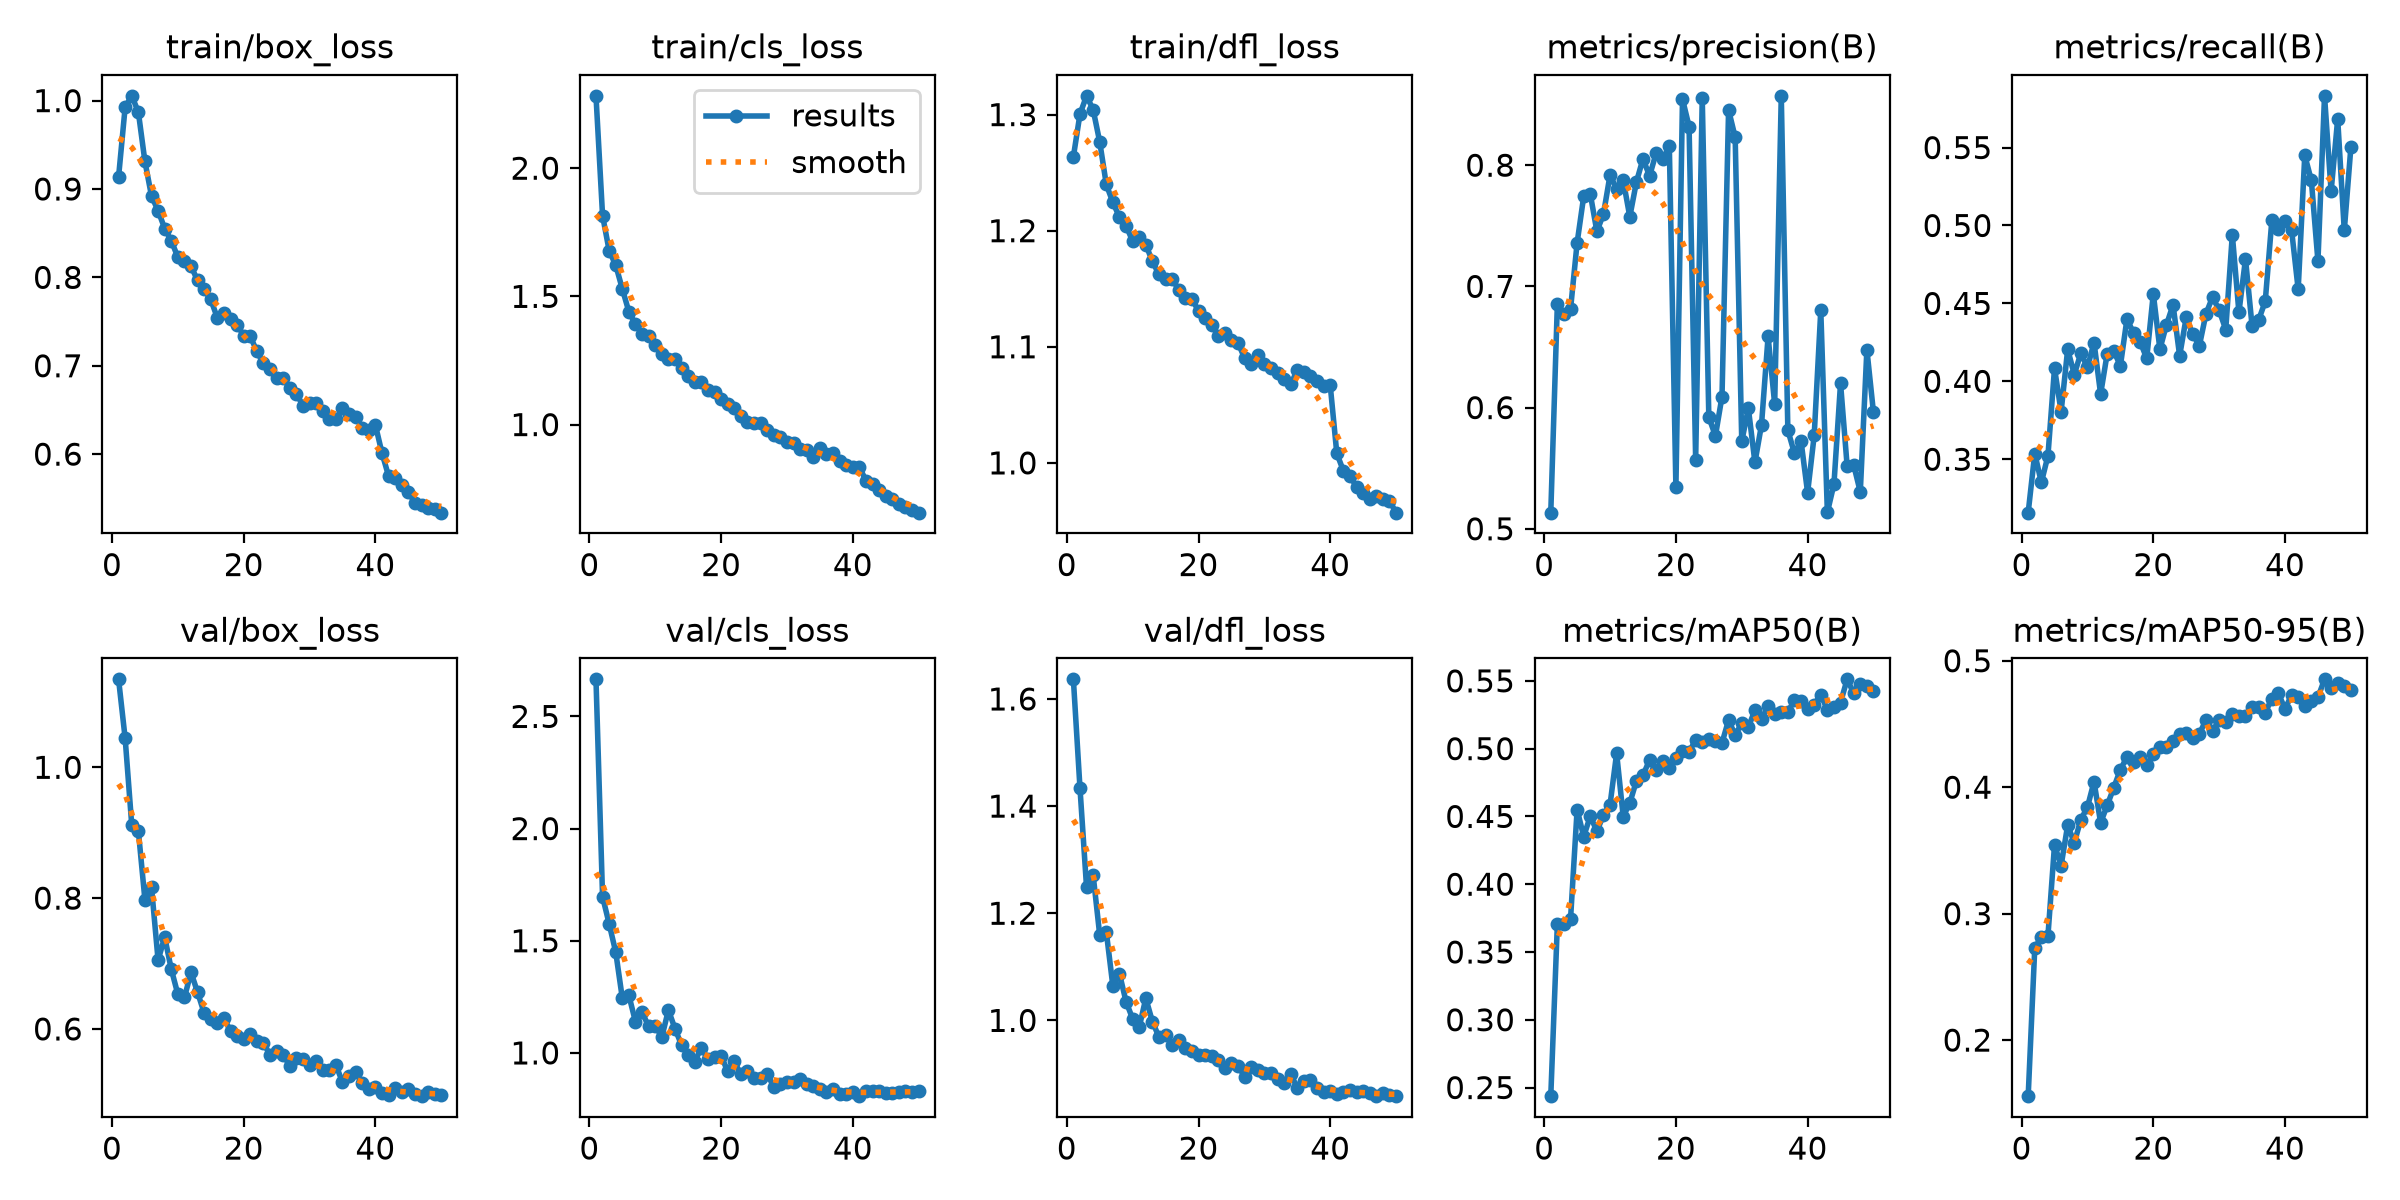

The data file committed next to this chart (first rows):
epoch, time, train/box_loss, train/cls_loss, train/dfl_loss, metrics/precision(B), metrics/recall(B), metrics/mAP50(B), metrics/mAP50-95(B), val/box_loss, val/cls_loss, val/dfl_loss, lr/pg0, lr/pg1, lr/pg2
1, 302.1, 0.9137, 2.282, 1.264, 0.5133, 0.3157, 0.2437, 0.1557, 1.134, 2.665, 1.637, 0.0004161, 0.0004161, 0.0004161
2, 542.2, 0.9927, 1.815, 1.3, 0.6855, 0.3537, 0.3705, 0.2727, 1.044, 1.696, 1.434, 0.0008163, 0.0008163, 0.0008163
3, 781.3, 1.005, 1.678, 1.316, 0.6774, 0.3351, 0.3704, 0.2816, 0.9116, 1.576, 1.249, 0.0012, 0.0012, 0.0012
4, 1026, 0.9871, 1.622, 1.304, 0.6813, 0.3522, 0.3743, 0.2823, 0.9032, 1.449, 1.271, 0.001176, 0.001176, 0.001176
5, 1288, 0.9312, 1.529, 1.277, 0.7359, 0.4084, 0.455, 0.3544, 0.7974, 1.244, 1.159, 0.001151, 0.001151, 0.001151
6, 1528, 0.892, 1.44, 1.24, 0.7742, 0.3805, 0.4352, 0.3379, 0.8167, 1.256, 1.165, 0.001126, 0.001126, 0.001126
7, 1772, 0.8755, 1.391, 1.224, 0.7762, 0.4206, 0.4502, 0.3701, 0.7051, 1.139, 1.064, 0.001102, 0.001102, 0.001102
8, 2011, 0.8553, 1.355, 1.212, 0.7454, 0.4044, 0.4391, 0.356, 0.7405, 1.181, 1.087, 0.001077, 0.001077, 0.001077
9, 264.5, 0.8414, 1.345, 1.204, 0.7596, 0.4181, 0.4509, 0.3744, 0.6915, 1.118, 1.035, 0.001052, 0.001052, 0.001052
10, 501.9, 0.8229, 1.309, 1.191, 0.7919, 0.4089, 0.4587, 0.3842, 0.653, 1.121, 1.003, 0.001027, 0.001027, 0.001027
11, 739.5, 0.8188, 1.276, 1.194, 0.7804, 0.4249, 0.4965, 0.4044, 0.6481, 1.071, 0.9874, 0.001002, 0.001002, 0.001002
12, 976.7, 0.8126, 1.254, 1.188, 0.7876, 0.3918, 0.4499, 0.3718, 0.6865, 1.191, 1.041, 0.0009778, 0.0009778, 0.0009778
13, 1214, 0.7965, 1.257, 1.174, 0.7575, 0.4178, 0.4599, 0.3856, 0.6559, 1.108, 0.9977, 0.000953, 0.000953, 0.000953
14, 1452, 0.7865, 1.221, 1.162, 0.7861, 0.4195, 0.4761, 0.3997, 0.6242, 1.035, 0.9688, 0.0009283, 0.0009283, 0.0009283
15, 1689, 0.775, 1.188, 1.158, 0.8053, 0.4099, 0.4804, 0.4139, 0.6151, 0.9898, 0.9722, 0.0009035, 0.0009035, 0.0009035
16, 1927, 0.7541, 1.166, 1.159, 0.7912, 0.44, 0.4915, 0.4238, 0.6086, 0.9614, 0.9539, 0.0008787, 0.0008787, 0.0008787
17, 2164, 0.7592, 1.166, 1.149, 0.81, 0.431, 0.4846, 0.4198, 0.6161, 1.024, 0.9637, 0.000854, 0.000854, 0.000854
18, 2401, 0.753, 1.135, 1.142, 0.8049, 0.4255, 0.4905, 0.4242, 0.5969, 0.9717, 0.9481, 0.0008293, 0.0008293, 0.0008293
19, 2639, 0.7463, 1.127, 1.141, 0.8161, 0.4147, 0.486, 0.4174, 0.5897, 0.9827, 0.943, 0.0008045, 0.0008045, 0.0008045
20, 2876, 0.7342, 1.101, 1.131, 0.5341, 0.4561, 0.4932, 0.426, 0.5846, 0.9877, 0.935, 0.0007797, 0.0007797, 0.0007797
21, 3114, 0.7335, 1.081, 1.125, 0.8546, 0.4206, 0.4983, 0.4319, 0.5923, 0.9176, 0.9347, 0.000755, 0.000755, 0.000755
22, 255.8, 0.7161, 1.064, 1.119, 0.8319, 0.4363, 0.4977, 0.4314, 0.5818, 0.962, 0.9335, 0.0007302, 0.0007302, 0.0007302
23, 495.3, 0.7026, 1.035, 1.109, 0.557, 0.4491, 0.5062, 0.4364, 0.578, 0.904, 0.9253, 0.0007055, 0.0007055, 0.0007055
24, 734.7, 0.6961, 1.01, 1.112, 0.8555, 0.4163, 0.505, 0.4421, 0.5607, 0.9203, 0.9118, 0.0006808, 0.0006808, 0.0006808
25, 973.8, 0.6864, 1.007, 1.106, 0.5922, 0.4411, 0.5074, 0.4429, 0.5656, 0.8864, 0.9211, 0.000656, 0.000656, 0.000656
26, 1213, 0.6859, 1.008, 1.103, 0.5766, 0.4301, 0.5053, 0.4392, 0.5601, 0.889, 0.9152, 0.0006312, 0.0006312, 0.0006312
27, 1452, 0.6745, 0.9777, 1.09, 0.6091, 0.4229, 0.5042, 0.4424, 0.5438, 0.9057, 0.8951, 0.0006065, 0.0006065, 0.0006065
28, 1692, 0.6683, 0.958, 1.085, 0.8456, 0.4433, 0.5211, 0.453, 0.5552, 0.8487, 0.9126, 0.0005818, 0.0005818, 0.0005818
29, 1931, 0.655, 0.9533, 1.093, 0.8231, 0.4541, 0.51, 0.4444, 0.5538, 0.8601, 0.9074, 0.000557, 0.000557, 0.000557
30, 2171, 0.6578, 0.9333, 1.085, 0.5721, 0.4456, 0.5188, 0.4528, 0.5445, 0.8703, 0.9021, 0.0005322, 0.0005322, 0.0005322
31, 2411, 0.6574, 0.9262, 1.082, 0.5995, 0.4332, 0.5158, 0.4514, 0.5509, 0.8705, 0.9017, 0.0005075, 0.0005075, 0.0005075
32, 2649, 0.6489, 0.9064, 1.077, 0.5548, 0.4941, 0.5284, 0.4577, 0.5377, 0.8856, 0.89, 0.0004827, 0.0004827, 0.0004827
33, 2891, 0.6398, 0.9004, 1.072, 0.5858, 0.4443, 0.5218, 0.4559, 0.5369, 0.8608, 0.884, 0.000458, 0.000458, 0.000458
34, 3128, 0.6398, 0.8748, 1.068, 0.6587, 0.4785, 0.5313, 0.4566, 0.5453, 0.8509, 0.8998, 0.0004332, 0.0004332, 0.0004332
35, 3367, 0.6517, 0.9097, 1.08, 0.6028, 0.4355, 0.5256, 0.463, 0.5183, 0.8384, 0.8744, 0.0004085, 0.0004085, 0.0004085
36, 3607, 0.6456, 0.8835, 1.079, 0.8572, 0.4394, 0.5274, 0.4634, 0.5279, 0.8251, 0.8876, 0.0003837, 0.0003837, 0.0003837
37, 3846, 0.6418, 0.8906, 1.075, 0.5814, 0.4514, 0.5273, 0.4589, 0.534, 0.8384, 0.8884, 0.000359, 0.000359, 0.000359
38, 4084, 0.6298, 0.8568, 1.07, 0.5623, 0.5033, 0.5355, 0.4701, 0.5169, 0.8181, 0.8733, 0.0003343, 0.0003343, 0.0003343
39, 4324, 0.6275, 0.8407, 1.066, 0.5724, 0.4977, 0.5352, 0.4742, 0.5088, 0.8187, 0.8656, 0.0003095, 0.0003095, 0.0003095
40, 4564, 0.6328, 0.8342, 1.067, 0.5297, 0.5028, 0.5295, 0.4619, 0.5107, 0.8237, 0.8676, 0.0002848, 0.0002848, 0.0002848
41, 4810, 0.6012, 0.8335, 1.008, 0.577, 0.497, 0.5325, 0.4729, 0.5025, 0.8073, 0.8618, 0.00026, 0.00026, 0.00026
42, 5046, 0.5752, 0.7817, 0.9931, 0.6802, 0.459, 0.5399, 0.4716, 0.4991, 0.8305, 0.8669, 0.0002352, 0.0002352, 0.0002352
43, 5283, 0.573, 0.7697, 0.9886, 0.5135, 0.545, 0.5286, 0.4642, 0.5091, 0.8306, 0.8699, 0.0002105, 0.0002105, 0.0002105
44, 5521, 0.5649, 0.7445, 0.9794, 0.5368, 0.5289, 0.5305, 0.4681, 0.5034, 0.829, 0.8656, 0.0001857, 0.0001857, 0.0001857
45, 5759, 0.5575, 0.7221, 0.9738, 0.62, 0.4771, 0.534, 0.471, 0.5076, 0.8227, 0.8687, 0.000161, 0.000161, 0.000161
46, 5997, 0.5444, 0.708, 0.9687, 0.5519, 0.5832, 0.5511, 0.4853, 0.5002, 0.8205, 0.8645, 0.0001363, 0.0001363, 0.0001363
47, 6235, 0.5424, 0.6906, 0.9716, 0.5525, 0.5219, 0.5409, 0.4787, 0.4972, 0.824, 0.8586, 0.0001115, 0.0001115, 0.0001115
48, 6474, 0.5389, 0.6773, 0.9687, 0.5304, 0.5684, 0.5476, 0.4821, 0.5033, 0.8293, 0.8653, 8.675e-05, 8.675e-05, 8.675e-05
49, 6712, 0.538, 0.6682, 0.9674, 0.6478, 0.4968, 0.5462, 0.4801, 0.5012, 0.8258, 0.8613, 6.2e-05, 6.2e-05, 6.2e-05
50, 6949, 0.5338, 0.6564, 0.9571, 0.596, 0.5501, 0.5427, 0.4768, 0.4985, 0.8297, 0.8589, 3.725e-05, 3.725e-05, 3.725e-05
